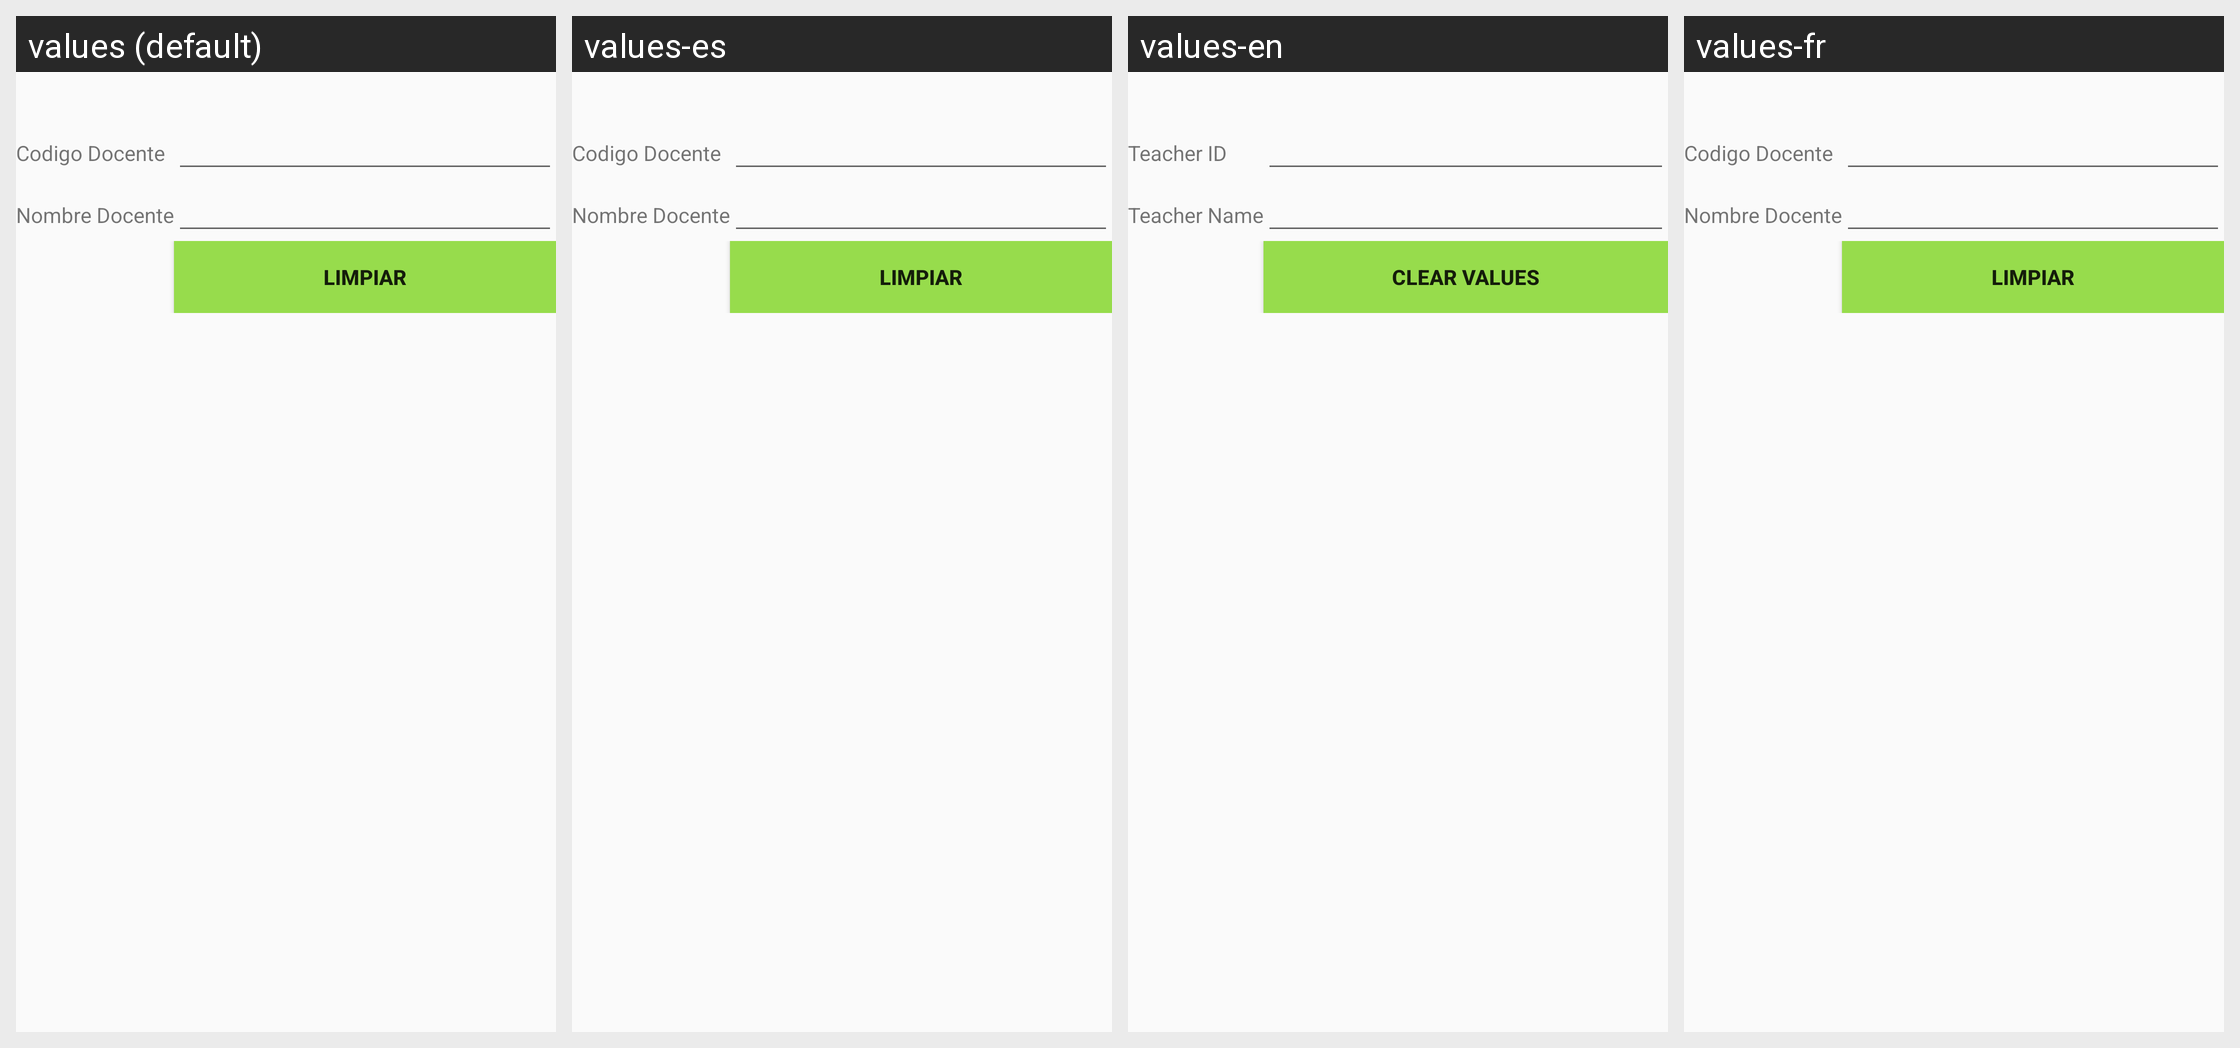

This grid shows one Android layout under several languages. Give, for every string resource on the screen, its name, the default text and each shown locale's text.
Android screen res/layout/activity_docente_insertar.xml rendered under 4 locales, left to right: values (default), values-es, values-en, values-fr. Device: Nexus 5 (rendered at 1080×1920; each locale shown at half size, 540×960, under a caption strip naming it); theme AppTheme.
Strings drawn on this screen, with the default value and each locale's value (text and hints the layout hard-codes, and strings that could not be matched under every locale, appear in the picture but are not listed):

codDocente
  values: Codigo Docente
  values-es: Codigo Docente
  values-en: Teacher ID
  values-fr: Codigo Docente

nomDocente
  values: Nombre Docente
  values-es: Nombre Docente
  values-en: Teacher Name
  values-fr: Nombre Docente

limpiar
  values: Limpiar
  values-es: Limpiar
  values-en: Clear Values
  values-fr: Limpiar
